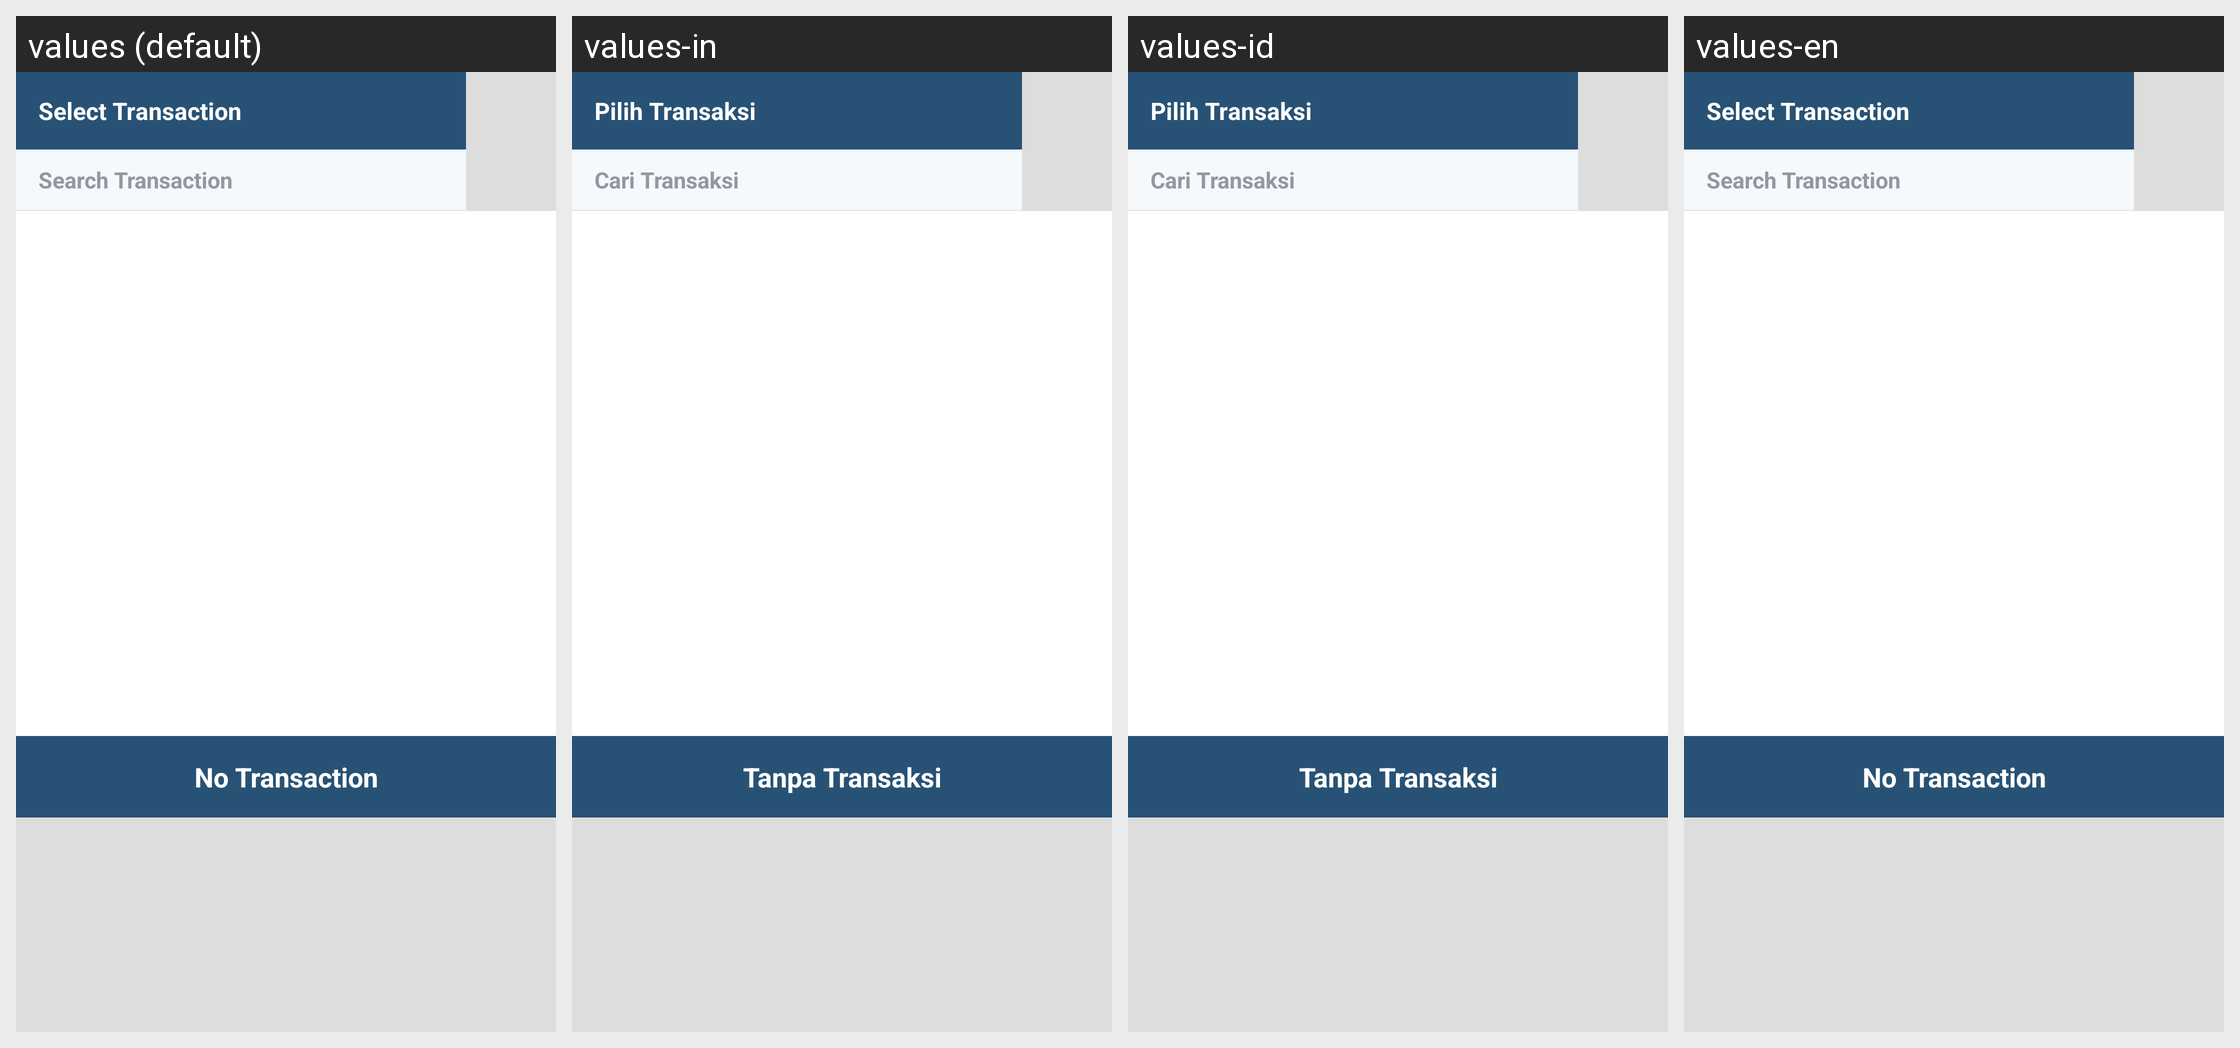

Strings drawn on this Android screen and how each of the app's shown locales translates them:
Android screen res/layout/popup_transaction_fragment.xml rendered under 4 locales, left to right: values (default), values-in, values-id, values-en. Device: Nexus 5 (rendered at 1080×1920; each locale shown at half size, 540×960, under a caption strip naming it); theme app_theme.
Strings drawn on this screen, with the default value and each locale's value (text and hints the layout hard-codes, and strings that could not be matched under every locale, appear in the picture but are not listed):

select_transaction
  values: Select Transaction
  values-in: Pilih Transaksi
  values-id: Pilih Transaksi
  values-en: Select Transaction

search_transaction
  values: Search Transaction
  values-in: Cari Transaksi
  values-id: Cari Transaksi
  values-en: Search Transaction

no_transaction
  values: No Transaction
  values-in: Tanpa Transaksi
  values-id: Tanpa Transaksi
  values-en: No Transaction
